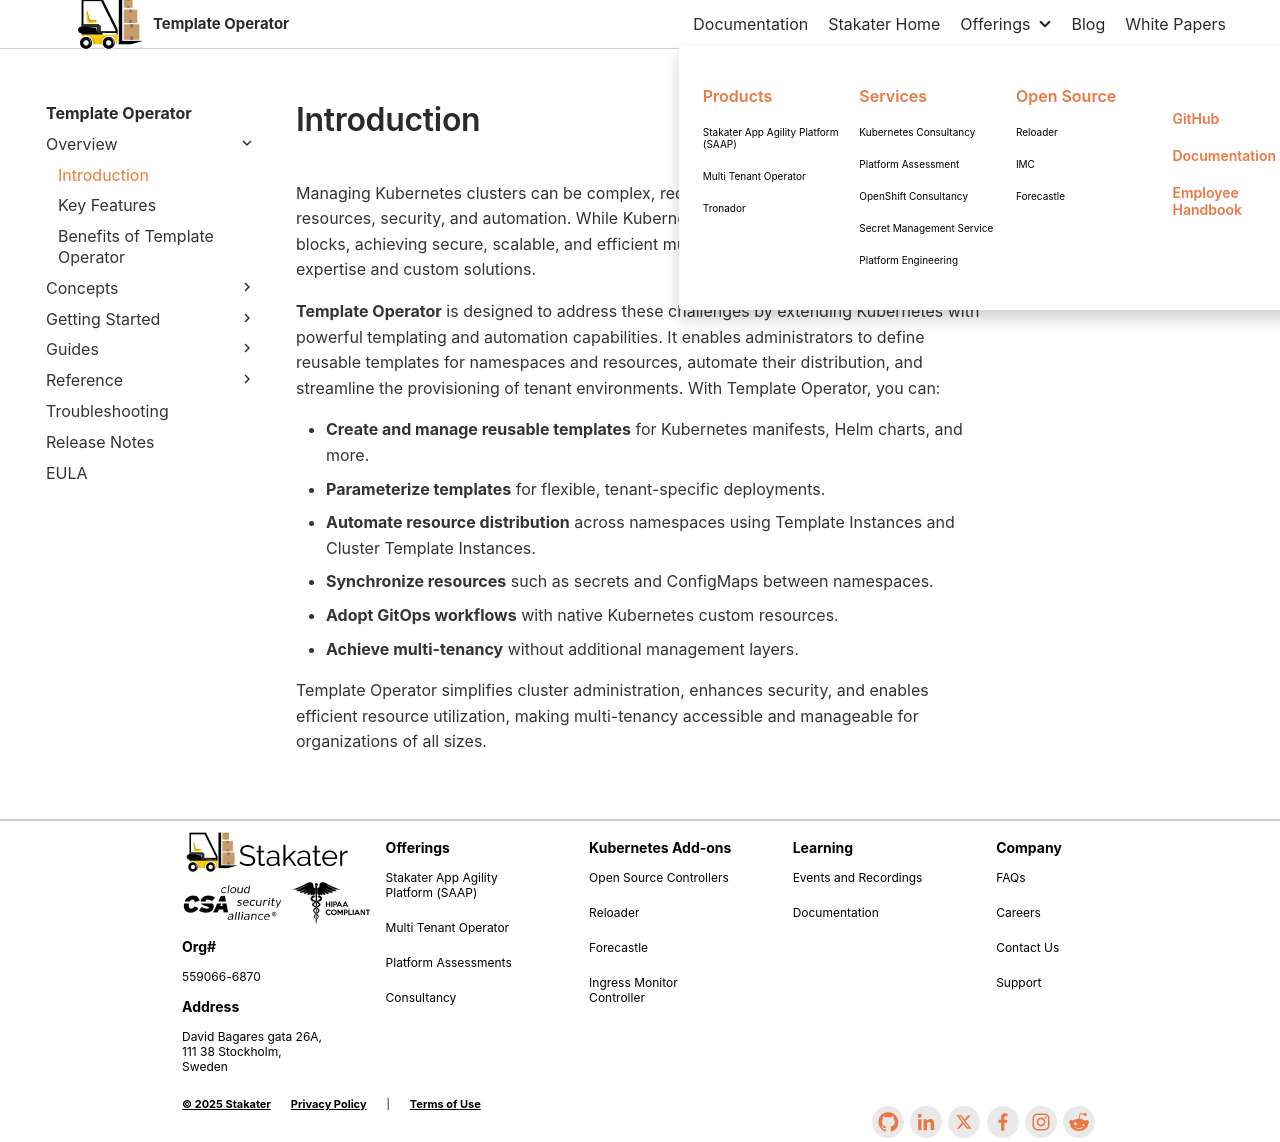

repository: stakater/template-operator-docs · page: main/overview/introduction.html · generator: mkdocs

---
head:
  - - meta
    - name: keywords
      content: template operator, kubernetes, multi-tenancy, templates
---

# Introduction

Managing Kubernetes clusters can be complex, requiring careful orchestration of resources, security, and automation. While Kubernetes provides foundational building blocks, achieving secure, scalable, and efficient multi-tenancy often demands advanced expertise and custom solutions.

**Template Operator** is designed to address these challenges by extending Kubernetes with powerful templating and automation capabilities. It enables administrators to define reusable templates for namespaces and resources, automate their distribution, and streamline the provisioning of tenant environments. With Template Operator, you can:

- **Create and manage reusable templates** for Kubernetes manifests, Helm charts, and more.
- **Parameterize templates** for flexible, tenant-specific deployments.
- **Automate resource distribution** across namespaces using Template Instances and Cluster Template Instances.
- **Synchronize resources** such as secrets and ConfigMaps between namespaces.
- **Adopt GitOps workflows** with native Kubernetes custom resources.
- **Achieve multi-tenancy** without additional management layers.

Template Operator simplifies cluster administration, enhances security, and enables efficient resource utilization, making multi-tenancy accessible and manageable for organizations of all sizes.
